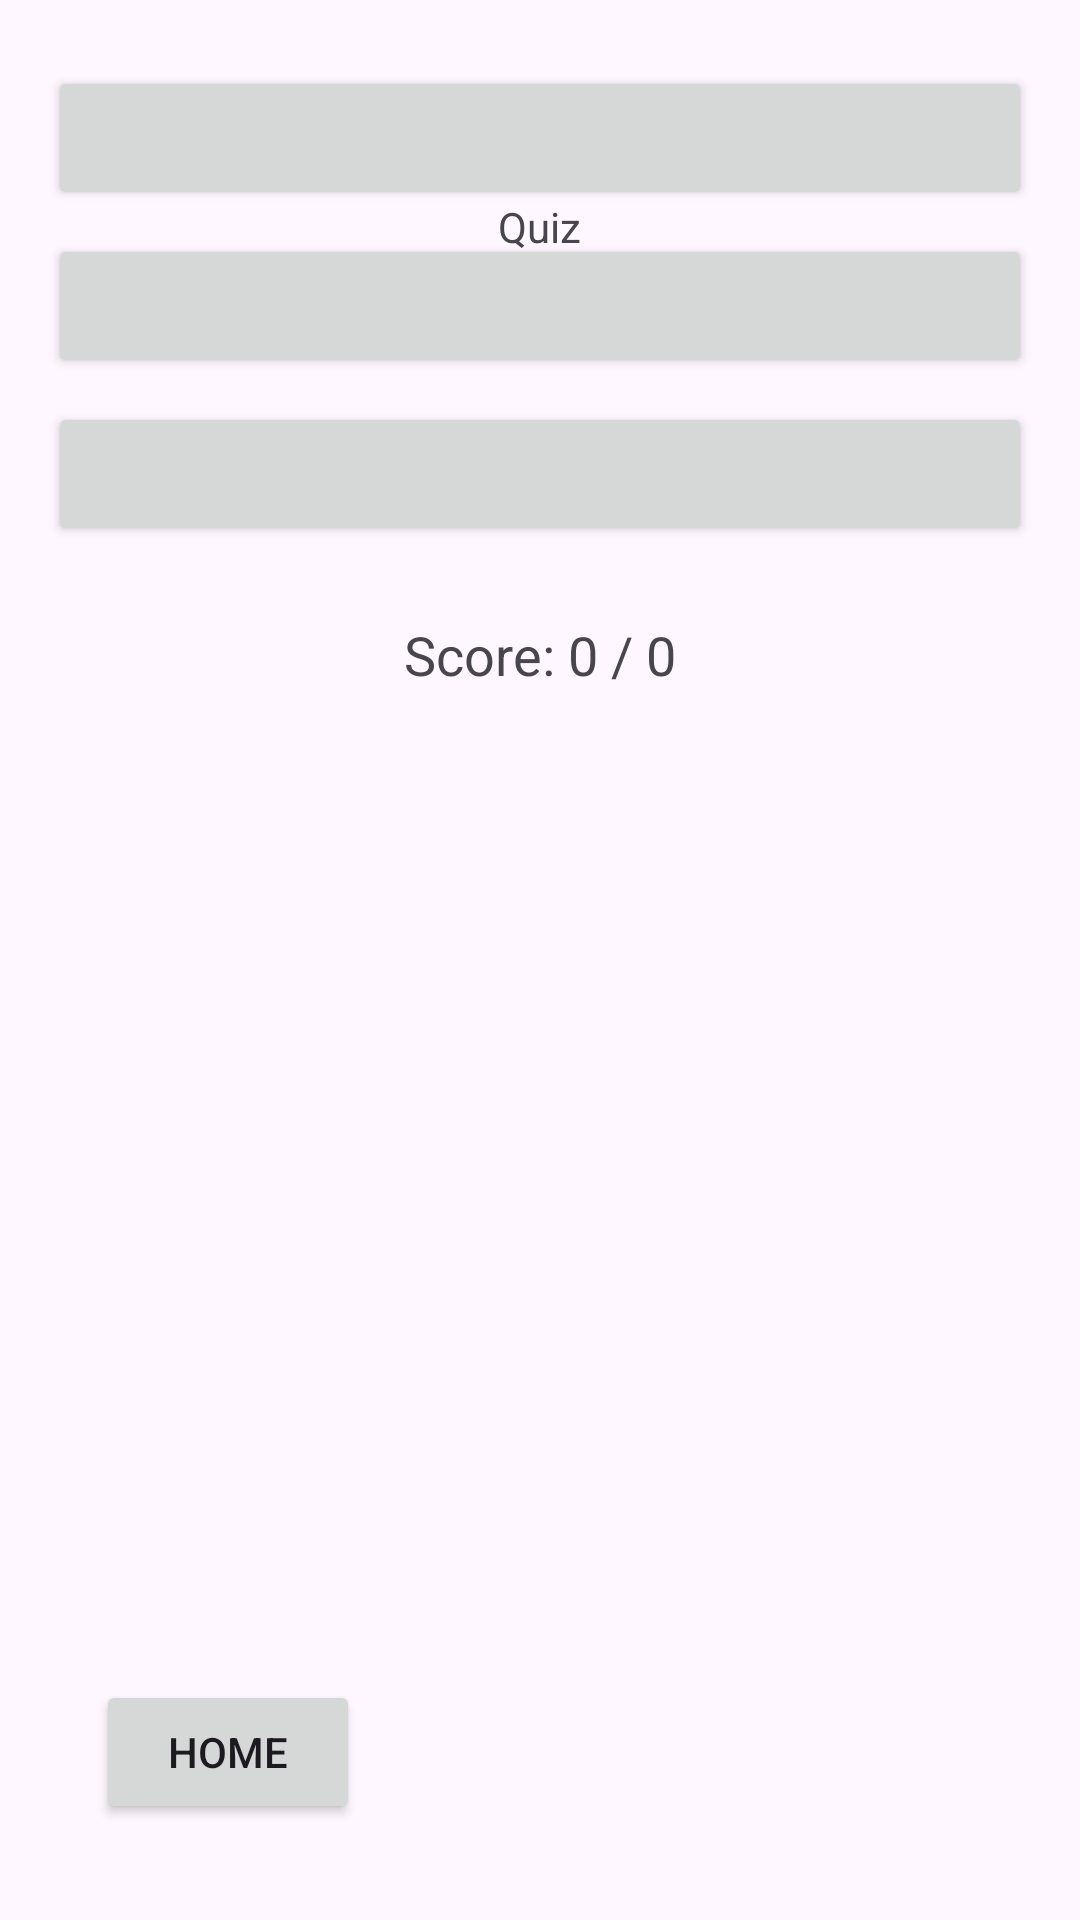

Layout XML and referenced resources for this Android screen:
<!-- AndroidManifest.xml: application theme Theme.Oblig3_DAT153 -->
<!-- res/layout/activity_quiz.xml -->
<?xml version="1.0" encoding="utf-8"?>
<RelativeLayout xmlns:android="http://schemas.android.com/apk/res/android"
    android:layout_width="match_parent"
    android:layout_height="match_parent"
    android:padding="16dp">

    <TextView
        android:id="@+id/quiz_header"
        android:layout_width="wrap_content"
        android:layout_height="wrap_content"
        android:layout_centerHorizontal="true"
        android:layout_marginTop="50dp"
        android:text="Quiz" />

    <ImageView
        android:id="@+id/imageView_quiz"
        android:layout_width="150dp"
        android:layout_height="wrap_content"
        android:scaleType="centerCrop"
        android:layout_centerHorizontal="true"
        android:adjustViewBounds="true" />

    <Button
        android:id="@+id/button_option1"
        android:layout_width="match_parent"
        android:layout_height="wrap_content"
        android:layout_below="@id/imageView_quiz"
        android:layout_marginTop="6dp"/>

    <Button
        android:id="@+id/button_option2"
        android:layout_width="match_parent"
        android:layout_height="wrap_content"
        android:layout_below="@id/button_option1"
        android:layout_marginTop="8dp"/>

    <Button
        android:id="@+id/button_option3"
        android:layout_width="match_parent"
        android:layout_height="wrap_content"
        android:layout_below="@id/button_option2"
        android:layout_marginTop="8dp"/>

    <TextView
        android:id="@+id/textView_score"
        android:layout_width="wrap_content"
        android:layout_height="wrap_content"
        android:layout_below="@id/button_option3"
        android:layout_centerHorizontal="true"
        android:layout_marginTop="24dp"
        android:text="Score: 0 / 0"
        android:textSize="18sp"/>
    <Button
        android:id="@+id/button_home"
        android:layout_width="wrap_content"
        android:layout_height="wrap_content"
        android:layout_alignParentBottom="true"
        android:layout_margin="16dp"
        android:layout_marginRight="200dp"
        android:text="Home" />

</RelativeLayout>
<!-- resources referenced by this layout -->
<resources>
  <style name="Theme.Oblig3_DAT153" parent="Base.Theme.Oblig3_DAT153" />
  <style name="Base.Theme.Oblig3_DAT153" parent="Theme.Material3.DayNight.NoActionBar">
          
          
      </style>
</resources>
